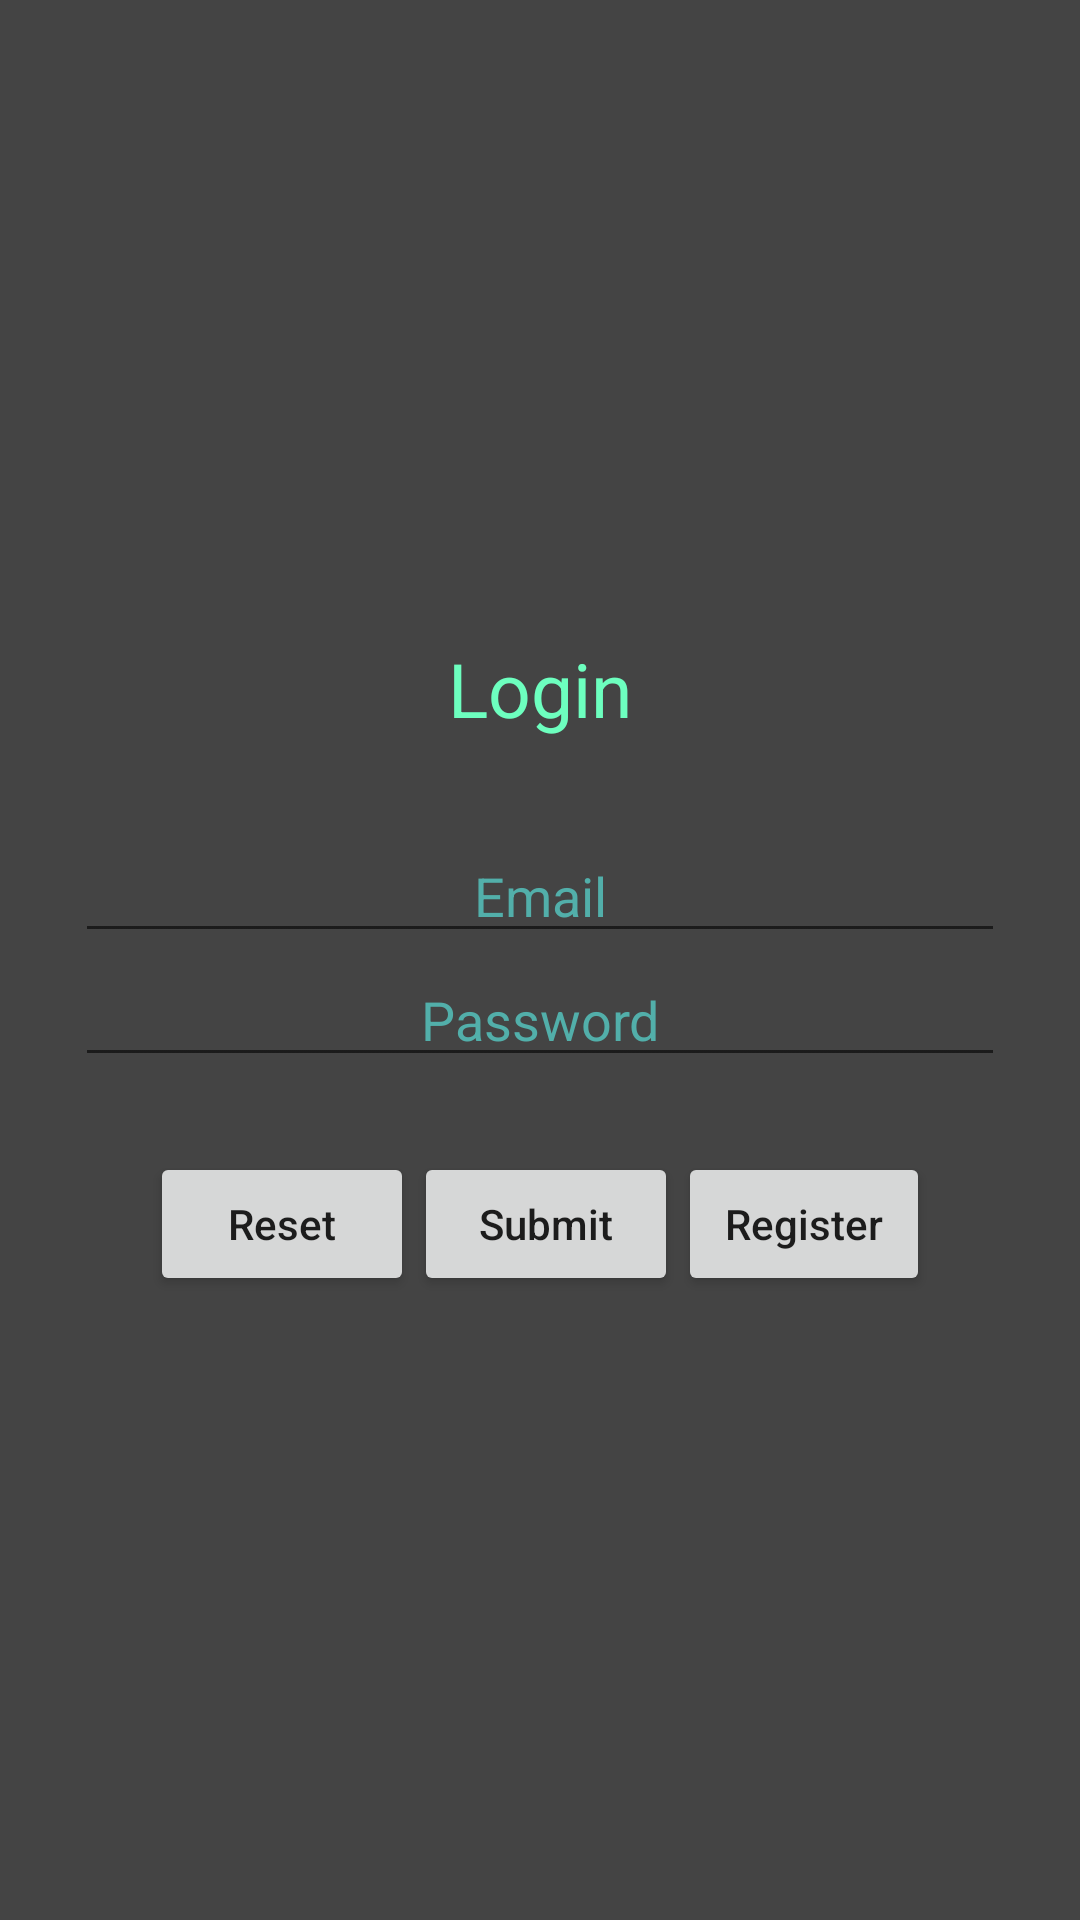

Layout XML and referenced resources for this Android screen:
<!-- AndroidManifest.xml: application theme AppTheme -->
<!-- res/layout/activity_login.xml -->
<?xml version="1.0" encoding="utf-8"?>
<androidx.constraintlayout.widget.ConstraintLayout
    xmlns:android="http://schemas.android.com/apk/res/android"
    xmlns:tools="http://schemas.android.com/tools"
    android:layout_width="match_parent"
    android:layout_height="match_parent"
    tools:context=".activities.LoginActivity">
    <LinearLayout
        android:id="@+id/ll_main_layout"
        android:layout_width="match_parent"
        android:layout_height="match_parent"
        android:gravity="center"
        android:background="#444444"
        android:padding="25dp"
        android:orientation="vertical">
        <TextView
            android:layout_width="wrap_content"
            android:layout_height="wrap_content"
            android:textSize="25dp"
            android:textColor="#6dffbf"
            android:padding="30dp"
            android:text="Login"/>
        <EditText
            android:id="@+id/et_user_name"
            android:hint="Email"
            android:textColor="#6bfff7"
            android:textColorHint="#52afaa"
            android:textAlignment="center"
            android:layout_width="match_parent"
            android:layout_height="wrap_content"/>
        <EditText
            android:id="@+id/et_password"
            android:hint="Password"
            android:textColor="#6bfff7"
            android:textColorHint="#52afaa"
            android:textAlignment="center"
            android:inputType="textPassword"
            android:layout_width="match_parent"
            android:layout_height="wrap_content"/>
        <LinearLayout
            android:layout_width="match_parent"
            android:layout_height="wrap_content"
            android:gravity="center"
            android:padding="25dp"
            android:orientation="horizontal">
            <Button
                android:id="@+id/btn_reset"
                android:text="Reset"
                android:textAllCaps="false"
                android:layout_width="wrap_content"
                android:layout_height="wrap_content" />
            <Button
                android:id="@+id/btn_submit"
                android:text="Submit"
                android:textAllCaps="false"
                android:layout_width="wrap_content"
                android:layout_height="wrap_content" />
            <Button
                android:id="@+id/btn_register"
                android:text="Register"
                android:textAllCaps="false"
                android:layout_width="wrap_content"
                android:layout_height="wrap_content" />
        </LinearLayout>
    </LinearLayout>

</androidx.constraintlayout.widget.ConstraintLayout>
<!-- resources referenced by this layout -->
<resources>
  <style name="AppTheme" parent="Theme.AppCompat.Light.NoActionBar">
      
      <item name="colorPrimary">@color/colorPrimary</item>
      <item name="colorPrimaryDark">@color/colorPrimaryDark</item>
      <item name="colorAccent">@color/colorAccent</item>
    </style>
  <!-- not gathered from this repository: default colours our renderer supplied (Android Studio template values) -->
  <color name="colorPrimary">#FF6200EE</color>
  <color name="colorPrimaryDark">#FF3700B3</color>
  <color name="colorAccent">#FF03DAC5</color>
</resources>
